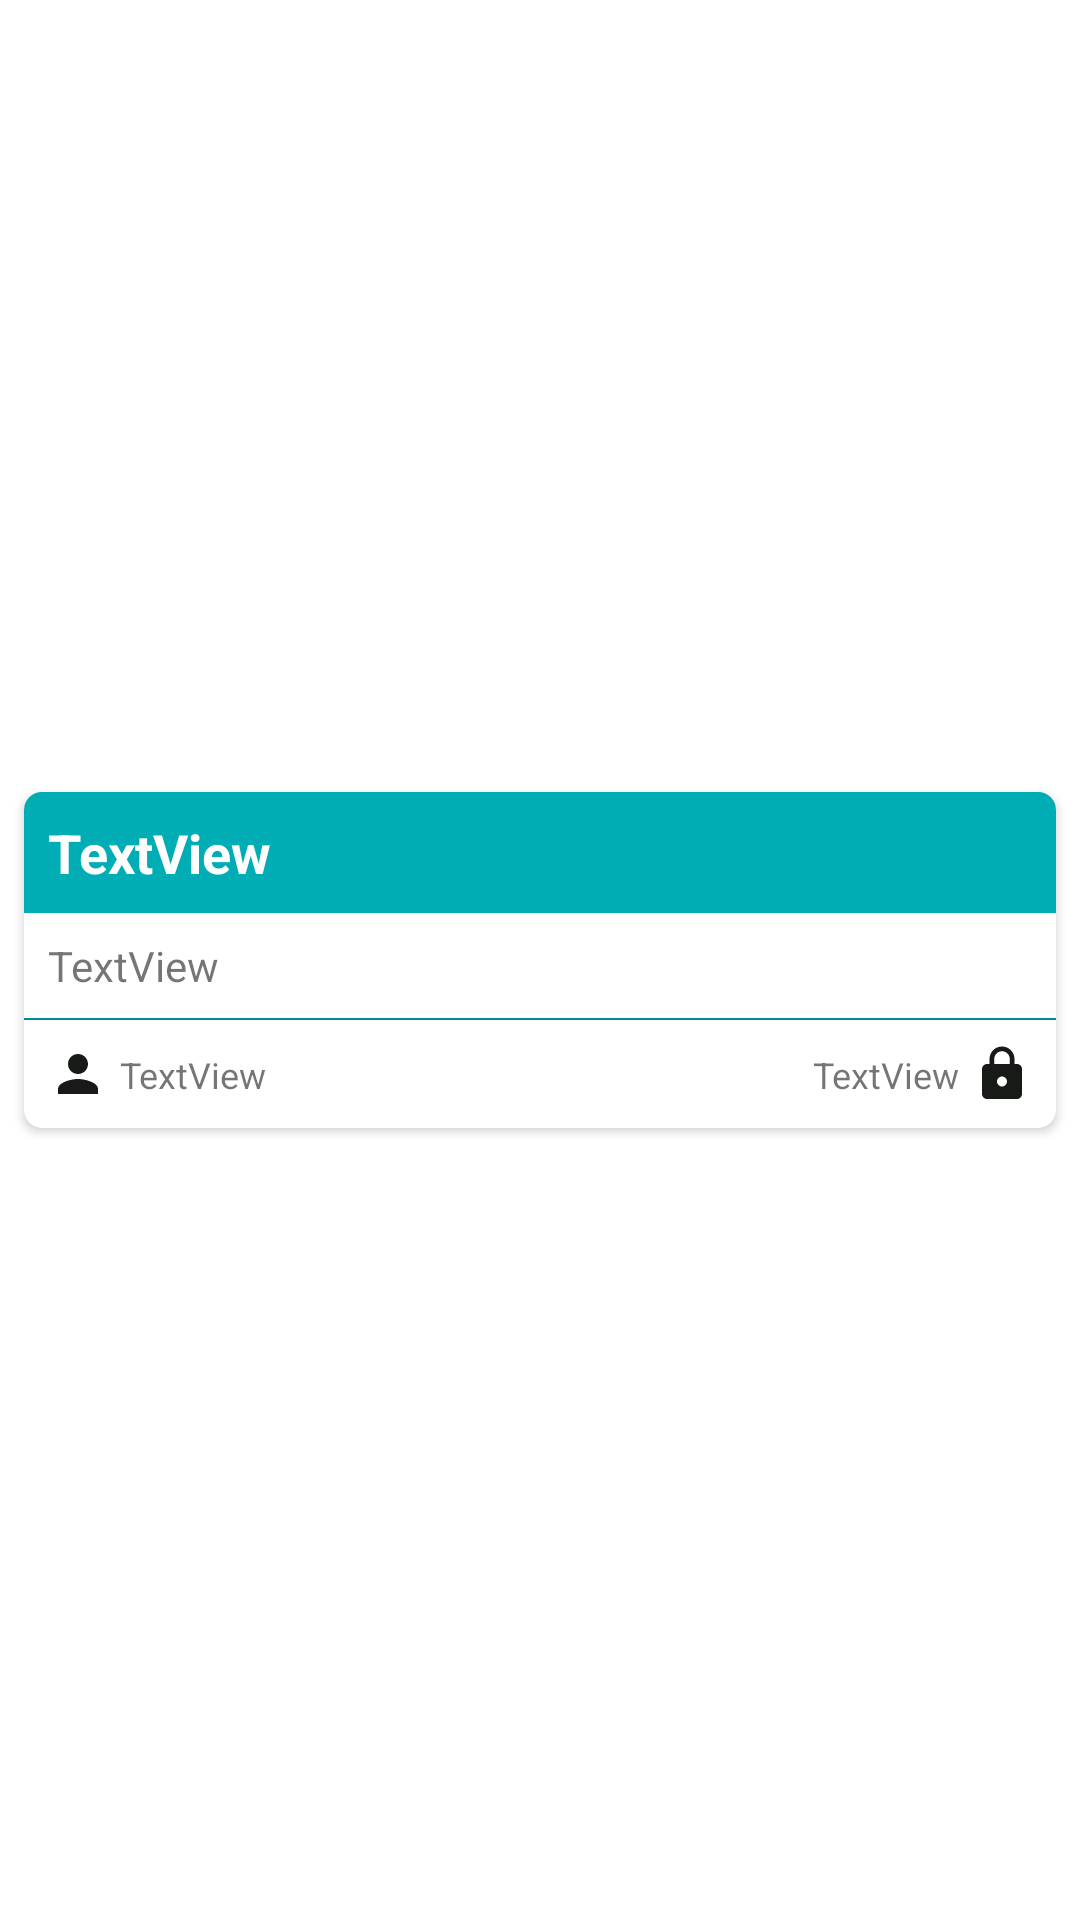

Write the Android layout XML for this screen, with the resource values it uses.
<!-- AndroidManifest.xml: application theme Theme.ToplulukYonetim -->
<!-- res/layout/card_topluluk.xml -->
<?xml version="1.0" encoding="utf-8"?>
<androidx.constraintlayout.widget.ConstraintLayout xmlns:android="http://schemas.android.com/apk/res/android"
    xmlns:app="http://schemas.android.com/apk/res-auto"
    xmlns:tools="http://schemas.android.com/tools"
    android:layout_width="match_parent"
    android:layout_height="wrap_content">

    <androidx.cardview.widget.CardView
        android:id="@+id/cardKonuDetay"
        android:layout_width="0dp"
        android:layout_height="wrap_content"
        android:layout_marginHorizontal="8dp"
        android:layout_marginVertical="4dp"
        app:cardCornerRadius="6dp"
        app:cardElevation="2dp"
        app:layout_constraintBottom_toBottomOf="parent"
        app:layout_constraintEnd_toEndOf="parent"
        app:layout_constraintHorizontal_bias="0.5"
        app:layout_constraintStart_toStartOf="parent"
        app:layout_constraintTop_toTopOf="parent">

        <androidx.constraintlayout.widget.ConstraintLayout
            android:layout_width="match_parent"
            android:layout_height="match_parent">

            <TextView
                android:id="@+id/cardKonuDetayTxtYazar"
                android:layout_width="0dp"
                android:layout_height="wrap_content"
                android:background="@color/light_teal"
                android:backgroundTint="@color/light_teal"
                android:padding="8dp"
                android:text="TextView"
                android:textColor="@color/white"
                android:textSize="18sp"
                android:textStyle="bold"
                app:layout_constraintEnd_toEndOf="parent"
                app:layout_constraintHorizontal_bias="0.5"
                app:layout_constraintStart_toStartOf="parent"
                app:layout_constraintTop_toTopOf="parent" />

            <TextView
                android:id="@+id/cardKonuDetayTxtIcerik"
                android:layout_width="0dp"
                android:layout_height="wrap_content"
                android:padding="8dp"
                android:text="TextView"
                app:layout_constraintEnd_toEndOf="parent"
                app:layout_constraintHorizontal_bias="0.5"
                app:layout_constraintStart_toStartOf="parent"
                app:layout_constraintTop_toBottomOf="@+id/cardKonuDetayTxtYazar" />

            <View
                android:id="@+id/divider"
                android:layout_width="0dp"
                android:layout_height="0.75dp"
                android:background="@color/dark_teal"
                app:layout_constraintEnd_toEndOf="parent"
                app:layout_constraintHorizontal_bias="0.0"
                app:layout_constraintStart_toStartOf="parent"
                app:layout_constraintTop_toBottomOf="@+id/cardKonuDetayTxtIcerik" />

            <ImageView
                android:id="@+id/imageView"
                android:layout_width="20dp"
                android:layout_height="20dp"
                android:layout_marginStart="8dp"
                android:layout_marginTop="8dp"
                android:layout_marginBottom="8dp"
                app:layout_constraintBottom_toBottomOf="parent"
                app:layout_constraintStart_toStartOf="parent"
                app:layout_constraintTop_toBottomOf="@+id/divider"
                app:srcCompat="@drawable/ic_person" />

            <ImageView
                android:id="@+id/cardToplulukImgToplulukGizlilik"
                android:layout_width="20dp"
                android:layout_height="20dp"
                android:layout_marginTop="8dp"
                android:layout_marginEnd="8dp"
                android:layout_marginBottom="8dp"
                app:layout_constraintBottom_toBottomOf="parent"
                app:layout_constraintEnd_toEndOf="parent"
                app:layout_constraintTop_toBottomOf="@+id/divider"
                app:layout_constraintVertical_bias="1.0"
                app:srcCompat="@drawable/ic_lock" />

            <TextView
                android:id="@+id/cardKonuDetayBtnSabitle"
                android:layout_width="wrap_content"
                android:layout_height="wrap_content"
                android:layout_marginStart="4dp"
                android:text="TextView"
                android:textSize="12sp"
                app:layout_constraintBottom_toBottomOf="@+id/imageView"
                app:layout_constraintStart_toEndOf="@+id/imageView"
                app:layout_constraintTop_toTopOf="@+id/imageView" />

            <TextView
                android:id="@+id/cardKonuDetayBtnDuzenle"
                android:layout_width="wrap_content"
                android:layout_height="wrap_content"
                android:layout_marginEnd="4dp"
                android:text="TextView"
                android:textSize="12sp"
                app:layout_constraintBottom_toBottomOf="@+id/cardToplulukImgToplulukGizlilik"
                app:layout_constraintEnd_toStartOf="@+id/cardToplulukImgToplulukGizlilik"
                app:layout_constraintTop_toTopOf="@+id/cardToplulukImgToplulukGizlilik" />
        </androidx.constraintlayout.widget.ConstraintLayout>
    </androidx.cardview.widget.CardView>
</androidx.constraintlayout.widget.ConstraintLayout>
<!-- resources referenced by this layout -->
<resources>
  <color name="dark_teal">#008a90</color>
  <color name="light_teal">#00adb5</color>
  <color name="white">#ffffff</color>
  <!-- drawable ic_lock (drawable) -->
  <vector android:height="32dp" android:tint="#181A18"
      android:viewportHeight="24" android:viewportWidth="24"
      android:width="32dp" xmlns:android="http://schemas.android.com/apk/res/android">
      <path android:fillColor="@android:color/white" android:pathData="M18,8h-1L17,6c0,-2.76 -2.24,-5 -5,-5S7,3.24 7,6v2L6,8c-1.1,0 -2,0.9 -2,2v10c0,1.1 0.9,2 2,2h12c1.1,0 2,-0.9 2,-2L20,10c0,-1.1 -0.9,-2 -2,-2zM12,17c-1.1,0 -2,-0.9 -2,-2s0.9,-2 2,-2 2,0.9 2,2 -0.9,2 -2,2zM15.1,8L8.9,8L8.9,6c0,-1.71 1.39,-3.1 3.1,-3.1 1.71,0 3.1,1.39 3.1,3.1v2z"/>
  </vector>
  <!-- drawable ic_person (drawable) -->
  <vector android:height="32dp" android:tint="#181A18"
      android:viewportHeight="24" android:viewportWidth="24"
      android:width="32dp" xmlns:android="http://schemas.android.com/apk/res/android">
      <path android:fillColor="@android:color/white" android:pathData="M12,12c2.21,0 4,-1.79 4,-4s-1.79,-4 -4,-4 -4,1.79 -4,4 1.79,4 4,4zM12,14c-2.67,0 -8,1.34 -8,4v2h16v-2c0,-2.66 -5.33,-4 -8,-4z"/>
  </vector>
  <style name="Theme.ToplulukYonetim" parent="Theme.MaterialComponents.Light.DarkActionBar">
          
          <item name="colorPrimary">@color/light_teal</item>
          <item name="colorPrimaryVariant">@color/dark_teal</item>
          <item name="colorOnPrimary">@color/white</item>
  
          
          <item name="colorSecondary">@color/light_teal</item>
          <item name="colorSecondaryVariant">@color/dark_teal</item>
          <item name="colorOnSecondary">@color/black</item>
  
          
          <item name="android:statusBarColor" tools:targetApi="l">?attr/colorPrimaryVariant</item>
  
          
          <item name="windowActionBar">false</item>
          <item name="windowNoTitle">true</item>
          <item name="autoCompleteTextViewStyle">@style/cursorColor</item>
      </style>
  <color name="black">#181a18</color>
  <style name="cursorColor" parent="Widget.AppCompat.AutoCompleteTextView">
          <item name="android:textCursorDrawable">@drawable/cursor</item>
      </style>
</resources>
